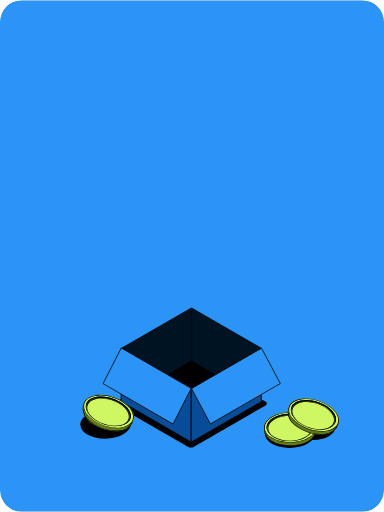
t = 0.00 s
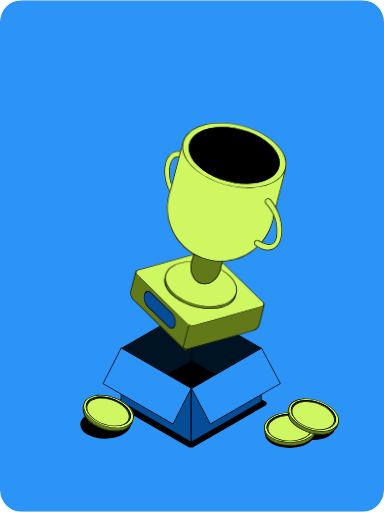
t = 0.67 s
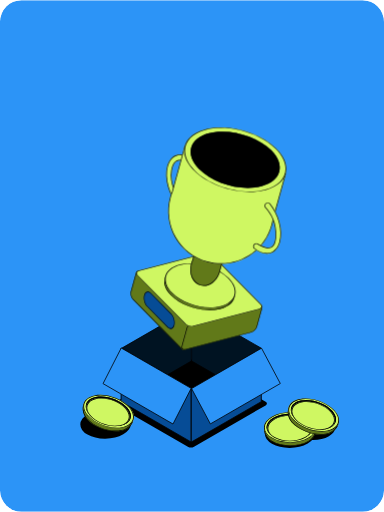
t = 1.44 s
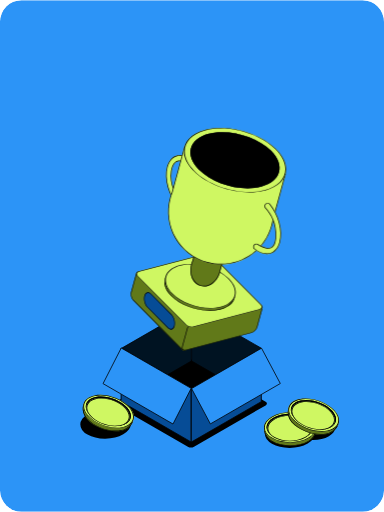
t = 2.18 s
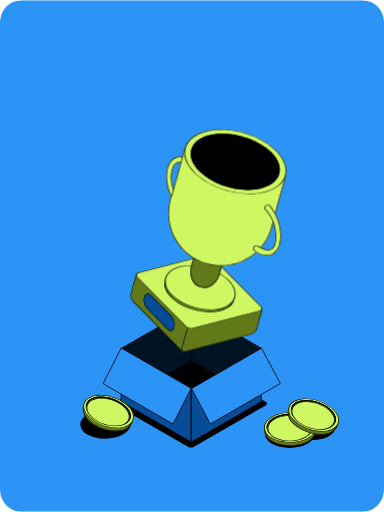
t = 2.75 s
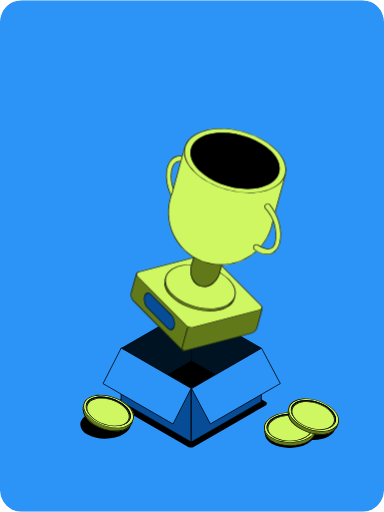
t = 3.56 s

The animated SVG that drew these frames (rendered in a browser with its animation timeline set to each time). Animation: 4 CSS @keyframes rules; one cycle of 4.20 s, repeats indefinitely.

<svg width="539" height="718" viewBox="0 0 539 718" fill="none" xmlns="http://www.w3.org/2000/svg"><style><![CDATA[@property --rotate-transform { syntax: '<angle>'; initial-value: 0rad; inherits: false; }.motion_588_4359{transform-box:view-box;transform-origin:292.6587453446991px 336.3771860621855px; transform:rotate(calc(var(--rotate-transform, 0.316rad) - 0.2671170958796626rad)); animation: kf_588_4359_opacity_0 4.2s linear, kf_588_4359_rotate_0 4.2s linear, kf_588_4359_translate_0 4.2s linear, kf_588_4359_scale_0 4.2s linear; animation-iteration-count: infinite; }@keyframes kf_588_4359_opacity_0 { 0% { opacity: 0; } 2.857% { animation-timing-function: ease-out; opacity: 0; } 8.333% { opacity: 1; } 100% { opacity: 1; } } @keyframes kf_588_4359_rotate_0 { 0% { --rotate-transform: 0.316rad; } 2.857% { animation-timing-function: ease-out; --rotate-transform: 0.316rad; } 18.571% { animation-timing-function: ease-in-out; --rotate-transform: 0.248rad; } 25.714% { animation-timing-function: ease-in-out; --rotate-transform: 0.276rad; } 42.857% { animation-timing-function: ease-in-out; --rotate-transform: 0.262rad; } 60.714% { animation-timing-function: ease-in-out; --rotate-transform: 0.27rad; } 79.762% { --rotate-transform: 0.267rad; } 100% { --rotate-transform: 0.267rad; } } @keyframes kf_588_4359_translate_0 { 0% { translate: 0px 38px; } 2.857% { animation-timing-function: ease-out; translate: 0px 38px; } 18.571% { animation-timing-function: ease-in-out; translate: 0px -7px; } 25.714% { animation-timing-function: ease-in-out; translate: 0px 0px; } 42.857% { animation-timing-function: ease-in-out; translate: 0px -3px; } 60.714% { animation-timing-function: ease-in-out; translate: 0px 1.5px; } 79.762% { translate: 0px 0px; } 100% { translate: 0px 0px; } } @keyframes kf_588_4359_scale_0 { 0% { scale: 0.84 0.84; } 2.857% { animation-timing-function: ease-out; scale: 0.84 0.84; } 18.571% { animation-timing-function: ease-in-out; scale: 1.025 1.025; } 25.714% { scale: 1 1; } 100% { scale: 1 1; } }@media(prefers-reduced-motion:reduce){.web-motion{animation:none!important;transform:none!important;translate:none!important;scale:none!important;opacity:1!important}}]]></style>
<g id="&#234;&#179;&#188;&#236;&#160;&#156;4_22561123_&#237;&#149;&#156;&#236;&#156;&#160;&#234;&#178;&#189;_10 Storytelling &#236;&#136;&#152;&#236;&#160;&#149;_7">
<g clip-path="url(#clip0_588_4332)">
<rect width="539" height="718" rx="30" fill="#2C94F7"/>
<ellipse id="Ellipse 888" cx="29.383" cy="28.6104" rx="29.383" ry="28.6104" transform="matrix(-0.866025 0.5 -0.866025 -0.5 198.449 594.586)" fill="black"/>
<ellipse id="Ellipse 889" cx="29.3259" cy="28.5547" rx="29.3259" ry="28.5547" transform="matrix(-0.866025 0.5 -0.866025 -0.5 457.254 607.555)" fill="black"/>
<ellipse id="Ellipse 890" cx="25.7126" cy="25.0365" rx="25.7126" ry="25.0365" transform="matrix(-0.866025 0.5 -0.866025 -0.5 483.898 599.037)" fill="black"/>
<rect id="Rectangle 236" width="126.068" height="126.068" rx="5" transform="matrix(0.866025 0.5 -0.866025 0.5 268.027 503.145)" fill="black"/>
<rect id="Rectangle 8" x="0.433013" y="0.25" width="113.348" height="74.5094" transform="matrix(0.866025 -0.5 0 1 170.011 488.611)" fill="#001322" stroke="black"/>
<rect id="Rectangle 9" x="-0.433013" y="-0.75" width="112.527" height="74.3665" transform="matrix(-0.866025 -0.5 0 -1 366.083 561.635)" fill="#001322" stroke="black"/>
<rect id="Rectangle 2" x="-0.433013" y="-0.75" width="113.348" height="75.0938" transform="matrix(-0.866025 -0.5 0 -1 267.782 618.979)" fill="#064C96" stroke="black"/>
<rect id="Rectangle 4" x="0.433013" y="0.25" width="113.348" height="74.5094" transform="matrix(0.866025 -0.5 0 1 268.14 545.56)" fill="#064C96" stroke="black"/>
<rect id="Rectangle 237" x="0.206017" y="0.695503" width="113.348" height="56.1735" transform="matrix(0.866025 0.5 -0.453991 0.891007 170.3 487.375)" fill="#2C94F7" stroke="black"/>
<rect id="Rectangle 11" x="0.667749" y="0.191474" width="113.348" height="56.1735" transform="matrix(0.866025 -0.5 0.469472 0.882948 268.269 545.239)" fill="#2C94F7" stroke="black"/>
<g id="Group 212">
<path id="Ellipse 831" d="M121.522 587.301C132.463 599.811 154.549 607.342 170.854 604.123C179.385 602.438 185.362 596.032 186.87 590.529L152.008 578.641L117.147 566.754C115.113 572.718 115.798 580.755 121.522 587.301Z" fill="#617919"/>
<path id="Ellipse 831 (Stroke)" d="M170.196 603.369C154.433 606.482 133.08 599.202 122.503 587.107C117.232 581.08 116.365 573.614 118.093 567.823L185.502 590.809C184.669 593.291 182.932 595.93 180.46 598.178C177.767 600.627 174.253 602.568 170.196 603.369ZM171.252 604.04C179.57 602.238 185.386 595.946 186.87 590.529L117.147 566.754C115.113 572.718 115.798 580.755 121.522 587.301L122.043 587.883C133.151 600.044 154.804 607.292 170.854 604.122L171.252 604.04Z" fill="black"/>
<path id="Ellipse 830" d="M172.275 599.954C188.58 596.735 192.928 583.983 181.987 571.472C171.047 558.962 148.96 551.431 132.655 554.65C116.35 557.87 112.002 570.622 122.943 583.132C133.884 595.643 155.971 603.174 172.275 599.954Z" fill="#CFF762"/>
<path id="Ellipse 830 (Stroke)" d="M171.617 599.201C155.854 602.314 134.502 595.033 123.924 582.939C113.347 570.844 117.551 558.516 133.314 555.403C149.077 552.29 170.429 559.572 181.006 571.666L181.987 571.473L181.466 570.889C170.534 558.922 149.39 551.712 133.424 554.507L132.655 554.65C116.351 557.87 112.002 570.622 122.943 583.133L123.464 583.715C134.572 595.876 156.226 603.124 172.275 599.954L173.031 599.796C188.712 596.336 192.757 583.787 181.987 571.473L181.006 571.666C191.583 583.761 187.38 596.088 171.617 599.201Z" fill="black"/>
<path id="Ellipse 832" d="M169.735 596.973C184.212 594.114 188.073 582.791 178.358 571.683C168.644 560.576 149.033 553.888 134.556 556.747C120.08 559.606 116.219 570.929 125.933 582.036C135.647 593.144 155.258 599.831 169.735 596.973Z" fill="black"/>
<path id="Ellipse 832 (Stroke)" d="M169.076 596.22C155.141 598.971 136.265 592.535 126.914 581.843C117.563 571.15 121.28 560.252 135.215 557.5C149.15 554.748 168.026 561.185 177.377 571.877L178.358 571.683C168.644 560.576 149.033 553.889 134.556 556.747C120.08 559.606 116.219 570.929 125.933 582.036C135.647 593.144 155.258 599.831 169.735 596.972C184.212 594.113 188.072 582.791 178.358 571.683L177.377 571.877C186.728 582.569 183.011 593.468 169.076 596.22Z" fill="black"/>
<path id="Ellipse 833" d="M168.539 597.423C182.492 594.668 186.248 583.794 176.927 573.137C167.607 562.48 148.74 556.074 134.787 558.829C120.835 561.585 117.079 572.458 126.399 583.115C135.72 593.773 154.586 600.179 168.539 597.423Z" fill="#CFF762"/>
<path id="Ellipse 833 (Stroke)" d="M167.881 596.67C154.466 599.32 136.335 593.16 127.381 582.922C118.427 572.683 122.03 562.231 135.446 559.582C148.861 556.933 166.993 563.093 175.947 573.331L176.928 573.137L176.483 572.641C167.169 562.446 149.108 556.314 135.446 558.707L134.787 558.829C120.835 561.585 117.079 572.458 126.4 583.116L126.844 583.612C136.309 593.971 154.804 600.136 168.539 597.423L169.187 597.288C182.607 594.328 186.102 583.628 176.928 573.137L175.947 573.331C184.9 583.57 181.296 594.021 167.881 596.67Z" fill="black"/>
</g>
<g id="Group 238">
<path id="Ellipse 831_2" d="M381.271 619.18C395.664 627.49 418.999 627.49 433.392 619.18C440.923 614.832 444.513 606.84 444.163 601.145L407.331 601.145L370.499 601.145C370.499 607.446 373.741 614.832 381.271 619.18Z" fill="#617919"/>
<path id="Ellipse 831 (Stroke)_2" d="M432.526 618.68C418.612 626.713 396.052 626.714 382.137 618.68C375.203 614.677 371.973 607.89 371.739 601.852L442.959 601.852C442.972 604.47 442.18 607.528 440.566 610.453C438.807 613.64 436.108 616.612 432.526 618.68ZM433.742 618.974C441.034 614.583 444.507 606.751 444.164 601.145L370.499 601.145C370.499 607.446 373.741 614.833 381.271 619.18L381.952 619.563C396.391 627.488 419.224 627.36 433.392 619.18L433.742 618.974Z" fill="black"/>
<path id="Ellipse 830_2" d="M433.393 614.775C447.786 606.465 447.786 592.992 433.393 584.682C419 576.373 395.665 576.373 381.272 584.682C366.879 592.992 366.879 606.465 381.272 614.775C395.665 623.085 419 623.085 433.393 614.775Z" fill="#CFF762"/>
<path id="Ellipse 830 (Stroke)_2" d="M432.527 614.274C418.613 622.308 396.053 622.308 382.138 614.275C368.223 606.241 368.223 593.216 382.138 585.182C396.053 577.149 418.613 577.149 432.527 585.183L433.393 584.683L432.712 584.299C418.502 576.5 396.162 576.5 381.953 584.299L381.272 584.682C366.879 592.992 366.879 606.465 381.272 614.775L381.953 615.158C396.392 623.083 419.225 622.954 433.393 614.774L434.057 614.381C447.783 606.045 447.561 592.863 433.393 584.683L432.527 585.183C446.442 593.216 446.442 606.241 432.527 614.274Z" fill="black"/>
<path id="Ellipse 832_2" d="M430.027 612.774C442.807 605.395 442.807 593.433 430.027 586.055C417.248 578.676 396.528 578.676 383.749 586.055C370.969 593.433 370.969 605.395 383.749 612.774C396.528 620.152 417.248 620.152 430.027 612.774Z" fill="black"/>
<path id="Ellipse 832 (Stroke)_2" d="M429.161 612.273C416.86 619.375 396.916 619.375 384.615 612.273C372.314 605.171 372.314 593.657 384.615 586.555C396.916 579.453 416.86 579.453 429.161 586.555L430.027 586.055C417.247 578.677 396.528 578.676 383.748 586.055C370.969 593.433 370.969 605.395 383.748 612.773C396.528 620.152 417.247 620.152 430.027 612.773C442.806 605.395 442.806 593.433 430.027 586.055L429.161 586.555C441.462 593.657 441.462 605.171 429.161 612.273Z" fill="black"/>
<path id="Ellipse 833_2" d="M429.036 613.588C441.352 606.476 441.398 594.973 429.136 587.894C416.875 580.815 396.951 580.841 384.634 587.952C372.317 595.063 372.272 606.567 384.533 613.646C396.794 620.725 416.719 620.699 429.036 613.588Z" fill="#CFF762"/>
<path id="Ellipse 833 (Stroke)_2" d="M428.17 613.088C416.327 619.925 397.179 619.947 385.399 613.146C373.62 606.345 373.658 595.289 385.5 588.452C397.342 581.615 416.492 581.593 428.271 588.394L429.137 587.894L428.556 587.567C416.45 580.925 397.376 580.95 385.217 587.624L384.634 587.952C372.317 595.063 372.272 606.567 384.533 613.646L385.113 613.972C397.415 620.722 416.911 620.588 429.036 613.588L429.605 613.251C441.351 606.118 441.206 594.863 429.137 587.894L428.271 588.394C440.05 595.195 440.012 606.25 428.17 613.088Z" fill="black"/>
</g>
<g id="Group 239">
<path id="Ellipse 831_3" d="M409.567 592.646C420.662 605.02 442.84 612.278 459.104 608.856C467.613 607.066 473.511 600.586 474.95 595.065L439.944 583.61L404.938 572.155C402.978 578.144 403.762 586.172 409.567 592.646Z" fill="#617919"/>
<path id="Ellipse 831 (Stroke)_3" d="M458.436 608.111C442.713 611.419 421.272 604.403 410.546 592.441C405.201 586.48 404.241 579.025 405.897 573.213L473.585 595.362C472.784 597.855 471.079 600.515 468.636 602.793C465.973 605.275 462.484 607.26 458.436 608.111ZM459.501 608.769C467.796 606.864 473.533 600.5 474.95 595.065L404.938 572.155C402.979 578.144 403.762 586.173 409.567 592.647L410.095 593.223C421.353 605.244 443.094 612.224 459.104 608.856L459.501 608.769Z" fill="black"/>
<path id="Ellipse 830_3" d="M460.474 604.671C476.737 601.25 480.927 588.445 469.832 576.071C458.737 563.697 436.559 556.44 420.295 559.861C404.032 563.283 399.842 576.088 410.937 588.462C422.032 600.835 444.21 608.093 460.474 604.671Z" fill="#CFF762"/>
<path id="Ellipse 830 (Stroke)_3" d="M459.806 603.926C444.083 607.234 422.642 600.218 411.916 588.256C401.189 576.293 405.24 563.914 420.963 560.606C436.686 557.298 458.128 564.315 468.854 576.277L469.832 576.071L469.304 575.495C458.224 563.664 436.992 556.716 421.062 559.709L420.296 559.861C404.032 563.283 399.842 576.088 410.937 588.462L411.465 589.038C422.723 601.06 444.464 608.039 460.474 604.671L461.227 604.504C476.864 600.849 480.754 588.252 469.832 576.071L468.854 576.277C479.58 588.24 475.529 600.618 459.806 603.926Z" fill="black"/>
<path id="Ellipse 832_3" d="M457.899 601.721C472.339 598.683 476.059 587.314 466.208 576.327C456.357 565.341 436.665 558.897 422.225 561.935C407.784 564.973 404.064 576.342 413.915 587.329C423.766 598.315 443.458 604.759 457.899 601.721Z" fill="black"/>
<path id="Ellipse 832 (Stroke)_3" d="M457.231 600.976C443.331 603.901 424.376 597.698 414.894 587.123C405.411 576.547 408.992 565.604 422.892 562.679C436.792 559.755 455.747 565.958 465.229 576.533L466.208 576.327C456.357 565.341 436.665 558.897 422.225 561.935C407.784 564.973 404.064 576.342 413.915 587.329C423.766 598.315 443.458 604.759 457.898 601.721C472.339 598.683 476.059 587.314 466.208 576.327L465.229 576.533C474.712 587.109 471.131 598.052 457.231 600.976Z" fill="black"/>
<path id="Ellipse 833_3" d="M456.705 602.188C470.623 599.26 474.243 588.341 464.792 577.8C455.34 567.258 436.395 561.087 422.478 564.015C408.56 566.943 404.939 577.862 414.391 588.403C423.843 598.944 442.787 605.116 456.705 602.188Z" fill="#CFF762"/>
<path id="Ellipse 833 (Stroke)_3" d="M456.037 601.443C442.656 604.258 424.45 598.324 415.37 588.197C406.29 578.071 409.764 567.574 423.145 564.759C436.527 561.944 454.733 567.879 463.813 578.006L464.792 577.8L464.341 577.309C454.901 567.231 436.766 561.322 423.134 563.884L422.478 564.015C408.56 566.943 404.94 577.862 414.391 588.403L414.841 588.894C424.434 599.135 443.005 605.07 456.705 602.188L457.351 602.045C470.733 598.919 474.095 588.176 464.792 577.8L463.813 578.006C472.893 588.133 469.419 598.628 456.037 601.443Z" fill="black"/>
</g>

<g class="web-motion motion_588_4359"><g id="motion_588_4359">
<g id="Vector">
<path d="M255.7 288.489C255.122 291.274 251.803 292.208 249.927 290.071C236.719 275.011 229.916 251.466 234.535 234.584C239.423 216.724 255.329 212.779 270.774 225.046C272.132 226.125 272.602 227.962 272.045 229.604C271.11 232.364 267.803 233.394 265.368 231.792C256.85 226.187 244.356 220.688 241.035 240.981C238.224 258.157 247.746 276.512 254.87 285.078C255.63 285.992 255.941 287.325 255.7 288.489Z" fill="#CFF762"/>
<path d="M235.5 234.848C233.25 243.068 233.768 252.983 236.508 262.74C239.246 272.49 244.183 282.004 250.679 289.411C251.986 290.901 254.303 290.298 254.721 288.286C254.903 287.408 254.658 286.388 254.1 285.717C250.466 281.347 246.249 274.518 243.29 266.608C240.333 258.699 238.606 249.634 240.049 240.819C240.894 235.656 242.34 232.011 244.255 229.577C246.196 227.111 248.584 225.937 251.153 225.68C253.681 225.427 256.319 226.065 258.817 227.084C261.324 228.105 263.763 229.539 265.918 230.957C267.84 232.221 270.386 231.383 271.098 229.283C271.53 228.008 271.153 226.624 270.152 225.829C262.586 219.82 255.065 217.903 248.946 219.485C242.859 221.059 237.874 226.17 235.5 234.848ZM234.773 233.757C239.838 216.877 255.076 213.089 270.05 224.483L270.774 225.046C272.047 226.058 272.54 227.735 272.138 229.294L272.045 229.604C271.11 232.364 267.803 233.394 265.368 231.792C256.983 226.275 244.745 220.859 241.197 240.048L241.035 240.981C238.312 257.62 247.163 275.366 254.195 284.246L254.87 285.078C255.582 285.935 255.901 287.16 255.739 288.269L255.7 288.489C255.122 291.274 251.803 292.208 249.927 290.071C236.719 275.011 229.916 251.466 234.535 234.584L234.773 233.757Z" fill="black"/>
<path d="M262.094 489.337C261.074 493.066 258.042 493.861 255.323 491.113L186.932 421.99C184.213 419.242 182.836 413.991 183.856 410.262L190.7 385.254C191.72 381.525 194.752 380.73 197.471 383.478L265.862 452.601C268.581 455.349 269.958 460.6 268.938 464.329L262.094 489.337Z" fill="#617919"/>
<path d="M197.207 384.443L197.471 383.478L265.862 452.601L265.598 453.565L197.207 384.443ZM191.403 385.965L184.56 410.973C183.685 414.169 184.865 418.67 187.196 421.026L255.587 490.148C257.918 492.504 260.516 491.822 261.391 488.626L268.234 463.618C269.109 460.422 267.929 455.921 265.598 453.565L265.862 452.601L266.113 452.866C268.583 455.585 269.844 460.394 269.027 463.975L268.938 464.329L262.094 489.337C261.106 492.949 258.23 493.809 255.579 491.36L255.323 491.113L186.932 421.99L186.681 421.726C184.129 418.916 182.868 413.875 183.856 410.262L190.7 385.254L190.801 384.913C191.874 381.59 194.65 380.862 197.215 383.231L197.471 383.478L197.207 384.443C194.876 382.087 192.278 382.769 191.403 385.965Z" fill="black"/>
<path d="M244.952 458.179C243.497 463.495 239.175 464.628 235.299 460.71L206.976 432.085C203.1 428.167 201.137 420.682 202.591 415.366C204.046 410.05 208.368 408.916 212.244 412.834L240.567 441.46C244.443 445.378 246.406 452.863 244.952 458.179Z" fill="#064C96"/>
<path d="M211.98 413.798L212.244 412.834L240.567 441.46L240.303 442.424L211.98 413.798ZM203.295 416.076C201.986 420.859 203.752 427.594 207.239 431.12L235.563 459.746C239.05 463.271 242.939 462.251 244.248 457.468C245.557 452.684 243.79 445.949 240.303 442.424L240.567 441.46L240.925 441.837C244.445 445.714 246.243 452.569 245.078 457.675L244.952 458.179C243.542 463.329 239.442 464.554 235.663 461.063L235.299 460.71L206.976 432.085L206.618 431.708C202.98 427.702 201.182 420.516 202.591 415.366L202.736 414.88C204.264 410.141 208.222 409.103 211.88 412.482L212.244 412.834L211.98 413.798C208.492 410.274 204.604 411.293 203.295 416.076Z" fill="black"/>
<path d="M361.217 459.367C360.197 463.096 356.338 466.914 352.598 467.894L260.229 492.119C256.49 493.1 254.286 490.872 255.306 487.143L262.318 461.521C263.338 457.793 267.197 453.975 270.936 452.994L363.305 428.769C367.045 427.789 369.249 430.017 368.229 433.745L361.217 459.367Z" fill="#617919"/>
<path d="M270.672 453.959L270.936 452.994L363.305 428.769L363.041 429.734L270.672 453.959ZM263.284 461.268L256.273 486.889C255.398 490.085 257.288 491.995 260.493 491.155L352.862 466.93C356.068 466.089 359.375 462.817 360.25 459.621L367.261 433.999C368.136 430.803 366.247 428.893 363.041 429.734L363.305 428.769C367.045 427.789 369.249 430.017 368.229 433.745L361.217 459.367C360.229 462.979 356.576 466.675 352.949 467.795L352.598 467.894L260.229 492.119L259.884 492.202C256.355 492.959 254.317 490.755 255.306 487.143L262.318 461.521L262.422 461.172C263.542 457.673 267.076 454.177 270.586 453.094L270.936 452.994L270.672 453.959C267.467 454.799 264.159 458.072 263.284 461.268Z" fill="black"/>
<path d="M271.887 459.384C268.147 460.364 262.912 458.932 260.193 456.183L192.636 387.905C189.917 385.157 190.745 382.134 194.484 381.153L287.393 356.787C291.133 355.806 296.368 357.239 299.087 359.987L366.644 428.266C369.363 431.014 368.535 434.037 364.796 435.018L271.887 459.384Z" fill="#CFF762"/>
<path d="M298.12 360.241L299.087 359.987L366.644 428.266L365.676 428.519L298.12 360.241ZM288.096 357.498L195.187 381.864C191.982 382.705 191.273 385.296 193.604 387.651L261.16 455.93C263.491 458.285 267.978 459.513 271.184 458.673L364.093 434.307C367.298 433.466 368.007 430.875 365.676 428.519L366.644 428.266L366.889 428.524C369.308 431.201 368.419 434.067 364.796 435.018L271.887 459.384C268.147 460.364 262.912 458.932 260.193 456.183L192.636 387.905C189.917 385.157 190.745 382.134 194.484 381.153L287.393 356.787C291.133 355.806 296.368 357.239 299.087 359.987L298.12 360.241C295.79 357.885 291.302 356.657 288.096 357.498Z" fill="black"/>
<path d="M240.263 415.955C224.141 399.66 229.046 381.737 251.219 375.922C273.392 370.107 304.437 378.602 320.559 394.897C336.682 411.192 331.777 429.116 309.604 434.931C287.431 440.746 256.386 432.25 240.263 415.955Z" fill="#617919"/>
<path d="M241.231 415.701C256.965 431.604 287.261 439.895 308.9 434.22C330.539 428.545 335.326 411.053 319.592 395.151C303.857 379.248 273.561 370.958 251.922 376.633L251.219 375.922L252.265 375.66C274.008 370.458 303.727 378.591 319.792 394.139L320.559 394.897C336.682 411.192 331.777 429.116 309.604 434.931L308.557 435.193C286.464 440.478 256.134 431.995 240.263 415.955L239.523 415.19C224.299 399.103 229.393 381.646 251.219 375.922L251.922 376.633C230.284 382.308 225.497 399.799 241.231 415.701Z" fill="black"/>
<path d="M241.155 412.697C225.033 396.402 229.938 378.478 252.111 372.663C274.284 366.848 305.329 375.344 321.451 391.639C337.574 407.934 332.669 425.857 310.496 431.672C288.323 437.487 257.278 428.992 241.155 412.697Z" fill="#CFF762"/>
<path d="M242.123 412.443C257.857 428.345 288.153 436.636 309.792 430.961C331.431 425.287 336.218 407.794 320.484 391.892C304.75 375.99 274.453 367.7 252.814 373.374L252.111 372.663L253.157 372.402C274.9 367.2 304.619 375.332 320.684 390.88L321.451 391.639C337.574 407.934 332.669 425.857 310.496 431.672L309.45 431.934C287.356 437.22 257.026 428.737 241.155 412.697L240.415 411.932C225.191 395.845 230.285 378.387 252.111 372.663L252.814 373.374C231.176 379.049 226.389 396.541 242.123 412.443Z" fill="black"/>
<path d="M295.548 351.426C296.252 351.619 296.936 351.854 297.598 352.129L315.733 357.092L309.331 380.485C309.206 381.062 309.066 381.641 308.908 382.22C308.75 382.798 308.575 383.367 308.389 383.927L308.142 384.828L308.082 384.811C303.551 397.235 292.214 404.789 281.73 401.92C270.536 398.857 264.554 385.07 268.37 371.126C268.825 369.465 269.4 367.878 270.076 366.374L275.62 346.115L293.427 350.988C294.136 351.088 294.844 351.234 295.548 351.426Z" fill="#617919"/>
<path d="M307.943 381.956C308.096 381.396 308.232 380.834 308.353 380.273L308.359 380.247L314.504 357.792L297.272 353.077L297.214 353.053C296.747 352.859 296.268 352.685 295.778 352.534L295.284 352.391C294.621 352.209 293.954 352.072 293.286 351.978L293.224 351.969L276.32 347.343L271.02 366.713L270.988 366.783C270.333 368.241 269.775 369.78 269.335 371.39C265.608 385.009 271.52 398.09 281.994 400.956L281.73 401.92C270.536 398.857 264.554 385.07 268.37 371.126C268.825 369.465 269.4 367.878 270.076 366.374L275.62 346.115L293.427 350.988C294.136 351.088 294.844 351.234 295.548 351.426C296.252 351.619 296.936 351.854 297.598 352.129L315.733 357.092L309.331 380.485C309.206 381.062 309.066 381.641 308.908 382.22L308.659 383.08C308.573 383.365 308.482 383.647 308.389 383.927L308.142 384.828L308.082 384.811C303.551 397.235 292.214 404.789 281.73 401.92L281.994 400.956C291.807 403.641 302.722 396.587 307.142 384.468L307.389 383.791L307.432 383.637L307.439 383.612C307.621 383.067 307.79 382.515 307.943 381.956Z" fill="black"/>
<path d="M383.625 309.002C383.2 311.682 382.625 314.367 381.892 317.045C371.071 356.586 330.244 379.869 290.703 369.049C251.162 358.228 227.879 317.401 238.7 277.86C239.503 274.926 240.472 272.083 241.592 269.336L259.058 205.512L401.294 244.436L383.625 309.002Z" fill="#CFF762"/>
<path d="M380.927 316.781C381.651 314.139 382.218 311.49 382.638 308.845L382.646 308.791L400.066 245.137L259.759 206.741L242.541 269.658L242.519 269.714C241.413 272.424 240.456 275.229 239.664 278.124C228.99 317.132 251.959 357.409 290.967 368.084L290.703 369.049L289.78 368.79C250.8 357.591 227.964 317.092 238.7 277.86C239.503 274.926 240.472 272.083 241.592 269.336L259.058 205.512L401.294 244.436L383.625 309.002C383.2 311.682 382.625 314.367 381.892 317.045L381.633 317.969C370.434 356.948 329.936 379.785 290.703 369.049L290.967 368.084C329.976 378.759 370.252 355.79 380.927 316.781Z" fill="black"/>
<path d="M272.003 240.523C248.698 216.968 255.788 191.059 287.84 182.653C319.892 174.247 364.768 186.527 388.074 210.082C411.38 233.637 404.29 259.547 372.238 267.953C340.185 276.359 295.309 264.078 272.003 240.523Z" fill="#CFF762"/>
<path d="M272.971 240.269C295.888 263.432 340.016 275.508 371.534 267.242C403.052 258.976 410.024 233.498 387.107 210.336C364.19 187.174 320.061 175.098 288.543 183.363L287.84 182.653L288.593 182.459C320.34 174.502 364.253 186.519 387.524 209.532L388.074 210.082C411.38 233.637 404.29 259.547 372.238 267.953L371.484 268.146C339.486 276.166 295.127 263.894 272.003 240.523L271.463 239.97C248.81 216.564 256.038 190.993 287.84 182.653L288.543 183.363C257.025 191.629 250.053 217.107 272.971 240.269Z" fill="black"/>
<path d="M279.435 238.574C259.113 218.036 265.296 195.444 293.243 188.115C321.191 180.785 360.32 191.493 380.641 212.032C400.963 232.57 394.78 255.162 366.833 262.491C338.885 269.821 299.756 259.113 279.435 238.574Z" fill="black"/>
<path d="M280.402 238.321C300.335 258.467 338.717 268.97 366.13 261.78C393.543 254.591 399.607 232.432 379.674 212.286C359.742 192.14 321.36 181.636 293.946 188.825L293.243 188.115L293.9 187.946C321.801 180.953 360.479 191.654 380.641 212.032C400.963 232.57 394.78 255.162 366.833 262.491C338.885 269.821 299.756 259.113 279.435 238.574L278.963 238.092C259.211 217.683 265.514 195.387 293.243 188.115L293.946 188.825C266.533 196.015 260.469 218.175 280.402 238.321Z" fill="black"/>
<path d="M371.357 288.916C372.177 285.256 376.685 283.771 379.059 286.676C391.395 301.764 397.592 324.292 393.129 340.602C388.242 358.462 372.336 362.406 356.89 350.139C355.532 349.061 355.063 347.224 355.619 345.581C356.555 342.822 359.874 341.773 362.338 343.33C371.339 349.019 385.173 354.817 386.629 334.204C388.08 313.671 379.506 301.049 372.521 293.096C371.487 291.918 371.014 290.447 371.357 288.916Z" fill="#CFF762"/>
<path d="M392.165 340.338C396.524 324.409 390.465 302.207 378.285 287.308C377.38 286.202 376.096 285.931 374.918 286.29C373.721 286.655 372.661 287.67 372.333 289.135C372.07 290.308 372.417 291.461 373.273 292.436C380.357 300.502 389.103 313.377 387.627 334.274C387.256 339.522 386.091 343.235 384.295 345.713C382.469 348.233 380.048 349.395 377.4 349.626C374.799 349.853 372.014 349.181 369.359 348.132C366.693 347.079 364.082 345.614 361.804 344.175C359.846 342.937 357.278 343.801 356.566 345.902C356.134 347.177 356.511 348.56 357.513 349.356C365.079 355.365 372.6 357.282 378.719 355.7C384.805 354.126 389.79 349.015 392.165 340.338ZM392.892 341.429C387.826 358.308 372.589 362.095 357.615 350.702L356.89 350.139C355.617 349.128 355.125 347.45 355.527 345.891L355.619 345.581C356.555 342.822 359.874 341.773 362.338 343.33C371.199 348.93 384.742 354.636 386.553 335.151L386.629 334.204C388.035 314.313 380.032 301.846 373.18 293.856L372.521 293.096C371.551 291.992 371.075 290.629 371.302 289.202L371.357 288.916C372.177 285.256 376.685 283.771 379.059 286.676C391.395 301.764 397.592 324.292 393.129 340.602L392.892 341.429Z" fill="black"/>
</g>
</g></g>

</g>
</g>
<defs>
<clipPath id="clip0_588_4332">
<rect width="539" height="718" rx="30" fill="white"/>
</clipPath>
</defs>
</svg>
